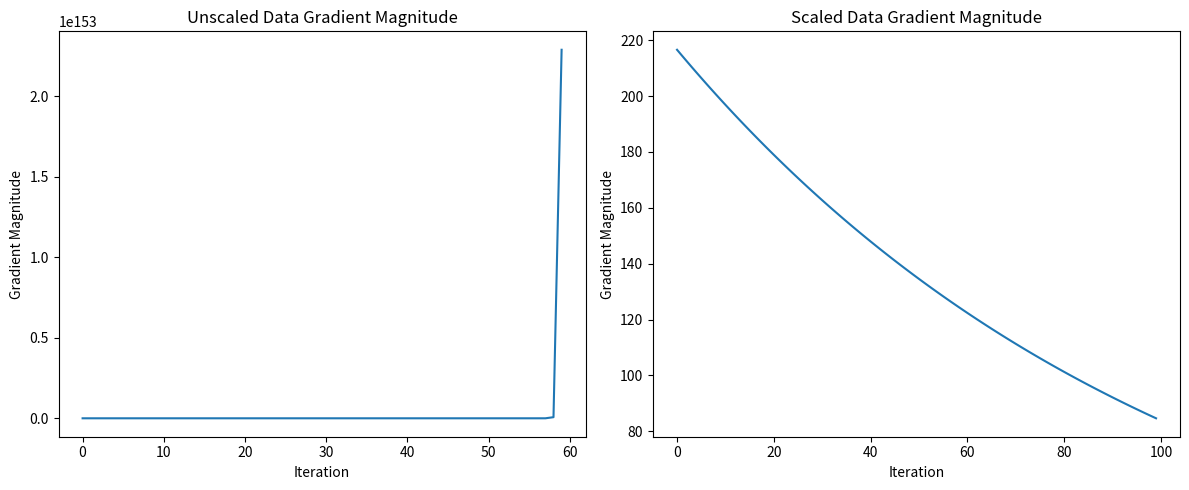

The matplotlib source for this figure:
import numpy as np
import matplotlib.pyplot as plt

# Unscaled data
X_unscaled = np.array([
    [0, 200],
    [50, 95],
    [100, 10]
])
y = np.array([200, 150, 110])

# Min-Max scaled data
def min_max_scale(X):
    return (X - X.min(axis=0)) / (X.max(axis=0) - X.min(axis=0))

X_scaled = min_max_scale(X_unscaled)

def compute_gradient(X, y, weights):
    n = len(y)
    predictions = X @ weights
    return -2/n * X.T @ (y - predictions)

# Gradient computation for unscaled and scaled data
def plot_gradient_comparison():
    plt.figure(figsize=(12,5))

    # Unscaled data gradient computation
    weights_unscaled = np.zeros(2)
    gradients_unscaled = []
    for _ in range(100):
        grad = compute_gradient(X_unscaled, y, weights_unscaled)
        gradients_unscaled.append(np.linalg.norm(grad))
        weights_unscaled -= 0.01 * grad

    # Scaled data gradient computation
    weights_scaled = np.zeros(2)
    gradients_scaled = []
    for _ in range(100):
        grad = compute_gradient(X_scaled, y, weights_scaled)
        gradients_scaled.append(np.linalg.norm(grad))
        weights_scaled -= 0.01 * grad

    # Plot gradients
    plt.subplot(1,2,1)
    plt.title('Unscaled Data Gradient Magnitude')
    plt.plot(gradients_unscaled)
    plt.ylabel('Gradient Magnitude')
    plt.xlabel('Iteration')

    plt.subplot(1,2,2)
    plt.title('Scaled Data Gradient Magnitude')
    plt.plot(gradients_scaled)
    plt.ylabel('Gradient Magnitude')
    plt.xlabel('Iteration')

    plt.tight_layout()
    plt.show()

    print("Unscaled final weights:", weights_unscaled)
    print("Scaled final weights:", weights_scaled)

# Run the comparison
plot_gradient_comparison()

# Detailed gradient analysis
def detailed_gradient_analysis():
    print("\nUnscaled Data Gradient:")
    grad_unscaled = compute_gradient(X_unscaled, y, np.zeros(2))
    print("Gradient for each feature:", grad_unscaled)

    print("\nScaled Data Gradient:")
    grad_scaled = compute_gradient(X_scaled, y, np.zeros(2))
    print("Gradient for each feature:", grad_scaled)

detailed_gradient_analysis()